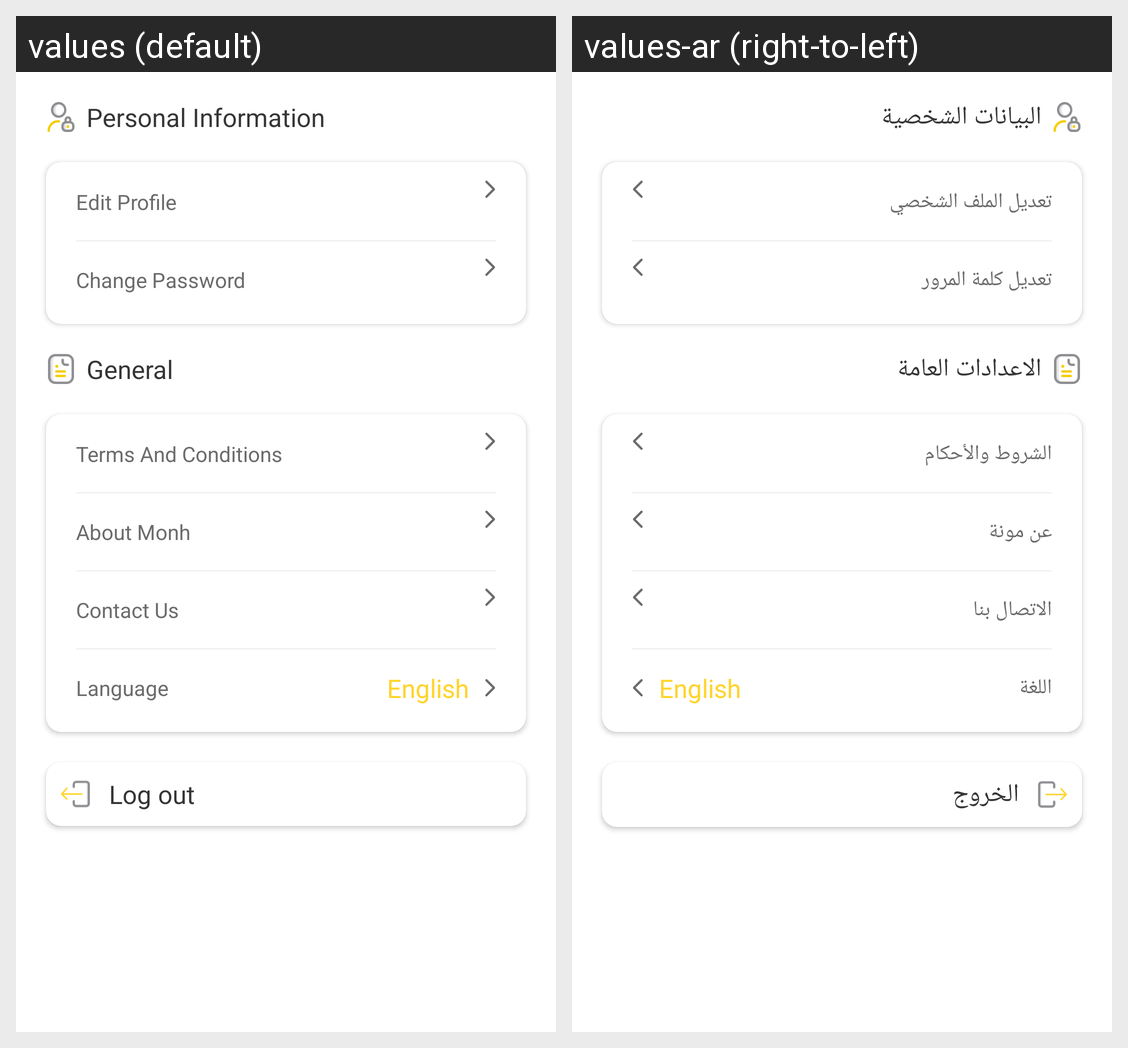

The Android screen above is rendered under two locales of the same app. Produce the string resources it draws, with the default and per-locale values.
Android screen res/layout/fragment_settings.xml rendered under 2 locales, left to right: values (default), values-ar (right-to-left). Device: Nexus 5 (rendered at 1080×1920; each locale shown at half size, 540×960, under a caption strip naming it); theme AppTheme.
Strings drawn on this screen, with the default value and each locale's value (text and hints the layout hard-codes, and strings that could not be matched under every locale, appear in the picture but are not listed):

personal_info
  values: Personal Information
  values-ar: البيانات الشخصية

edit_profile
  values: Edit Profile
  values-ar: تعديل الملف الشخصي

change_password
  values: Change Password
  values-ar: تعديل كلمة المرور

general
  values: General
  values-ar: الاعدادات العامة

termsAndConditions
  values: Terms And Conditions
  values-ar: الشروط والأحكام

about
  values: About Monh
  values-ar: عن مونة

contact_us
  values: Contact Us
  values-ar: الاتصال بنا

language
  values: Language
  values-ar: اللغة

log_out
  values: Log out
  values-ar: الخروج
